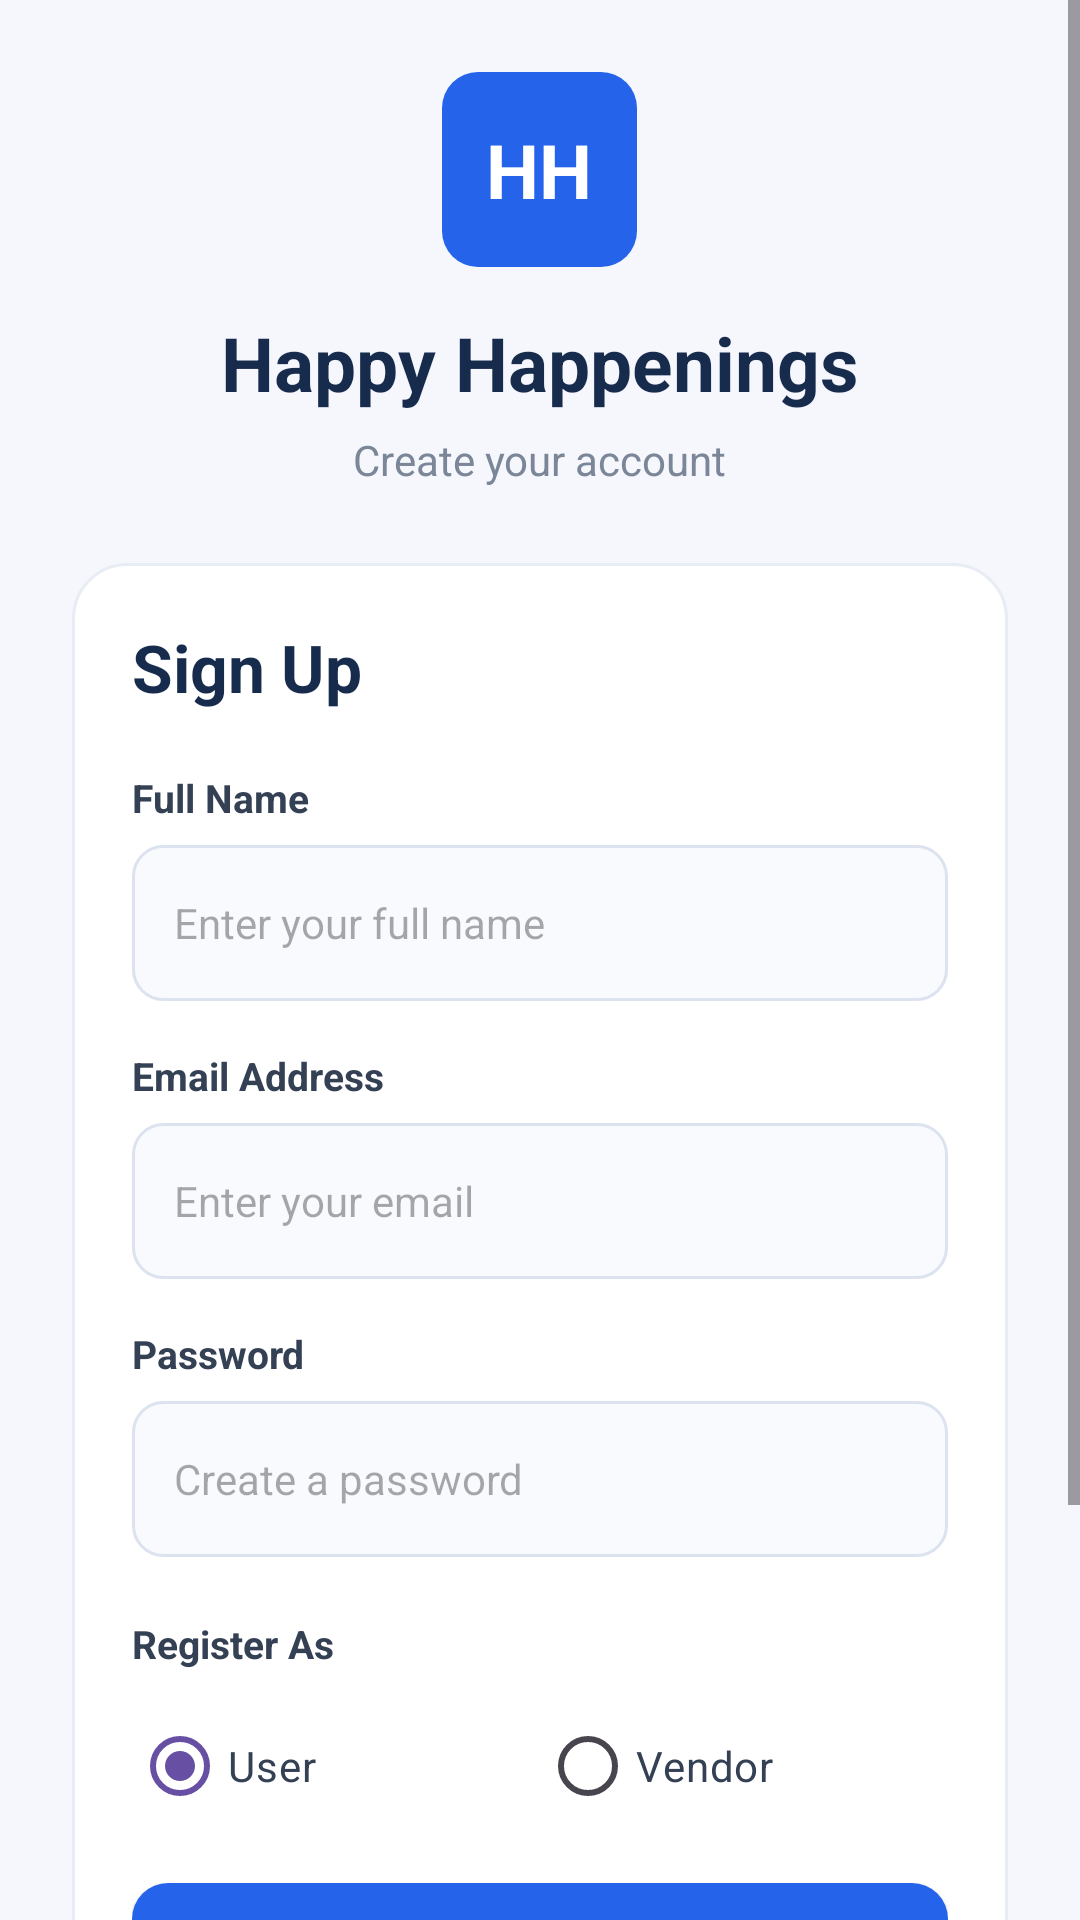

Produce the Android XML layout that renders to this screen, including the resource entries it uses.
<!-- AndroidManifest.xml: application theme Theme.HappyHappenings -->
<!-- res/layout/activity_register.xml -->
<?xml version="1.0" encoding="utf-8"?>
<ScrollView
    xmlns:android="http://schemas.android.com/apk/res/android"
    xmlns:app="http://schemas.android.com/apk/res-auto"
    android:layout_width="match_parent"
    android:layout_height="match_parent"
    android:background="#F5F7FC"
    android:fillViewport="true">

    <LinearLayout
        android:layout_width="match_parent"
        android:layout_height="wrap_content"
        android:orientation="vertical"
        android:padding="24dp"
        android:gravity="center_horizontal">

        <TextView
            android:layout_width="65dp"
            android:layout_height="65dp"
            android:gravity="center"
            android:text="HH"
            android:textSize="25sp"
            android:textStyle="bold"
            android:textColor="#FFFFFF"
            android:background="@drawable/blue_button_bg"/>

        <TextView
            android:layout_width="wrap_content"
            android:layout_height="wrap_content"
            android:text="Happy Happenings"
            android:textSize="25sp"
            android:textStyle="bold"
            android:textColor="#172B4D"
            android:layout_marginTop="15dp"/>

        <TextView
            android:layout_width="wrap_content"
            android:layout_height="wrap_content"
            android:text="Create your account"
            android:textSize="14sp"
            android:textColor="#7B8798"
            android:layout_marginTop="6dp"
            android:layout_marginBottom="25dp"/>

        <LinearLayout
            android:layout_width="match_parent"
            android:layout_height="wrap_content"
            android:orientation="vertical"
            android:padding="20dp"
            android:background="@drawable/register_card_bg">

            <TextView
                android:layout_width="wrap_content"
                android:layout_height="wrap_content"
                android:text="Sign Up"
                android:textSize="22sp"
                android:textStyle="bold"
                android:textColor="#172B4D"
                android:layout_marginBottom="20dp"/>

            <TextView
                android:layout_width="wrap_content"
                android:layout_height="wrap_content"
                android:text="Full Name"
                android:textColor="#344054"
                android:textStyle="bold"
                android:textSize="13sp"/>

            <EditText
                android:id="@+id/name"
                android:layout_width="match_parent"
                android:layout_height="52dp"
                android:hint="Enter your full name"
                android:padding="14dp"
                android:textSize="14sp"
                android:inputType="textPersonName"
                android:background="@drawable/register_input_bg"
                android:layout_marginTop="7dp"
                android:layout_marginBottom="16dp"/>

            <TextView
                android:layout_width="wrap_content"
                android:layout_height="wrap_content"
                android:text="Email Address"
                android:textColor="#344054"
                android:textStyle="bold"
                android:textSize="13sp"/>

            <EditText
                android:id="@+id/email"
                android:layout_width="match_parent"
                android:layout_height="52dp"
                android:hint="Enter your email"
                android:padding="14dp"
                android:textSize="14sp"
                android:inputType="textEmailAddress"
                android:background="@drawable/register_input_bg"
                android:layout_marginTop="7dp"
                android:layout_marginBottom="16dp"/>

            <TextView
                android:layout_width="wrap_content"
                android:layout_height="wrap_content"
                android:text="Password"
                android:textColor="#344054"
                android:textStyle="bold"
                android:textSize="13sp"/>

            <EditText
                android:id="@+id/password"
                android:layout_width="match_parent"
                android:layout_height="52dp"
                android:hint="Create a password"
                android:padding="14dp"
                android:textSize="14sp"
                android:inputType="textPassword"
                android:background="@drawable/register_input_bg"
                android:layout_marginTop="7dp"
                android:layout_marginBottom="20dp"/>

            <TextView
                android:layout_width="wrap_content"
                android:layout_height="wrap_content"
                android:text="Register As"
                android:textColor="#344054"
                android:textStyle="bold"
                android:textSize="13sp"/>

            <RadioGroup
                android:id="@+id/roleGroup"
                android:layout_width="match_parent"
                android:layout_height="wrap_content"
                android:orientation="horizontal"
                android:layout_marginTop="8dp"
                android:layout_marginBottom="15dp">

                <RadioButton
                    android:id="@+id/user"
                    android:layout_width="0dp"
                    android:layout_height="48dp"
                    android:layout_weight="1"
                    android:text="User"
                    android:textColor="#344054"
                    android:checked="true"
                    android:buttonTint="#2563EB"/>

                <RadioButton
                    android:id="@+id/vendor"
                    android:layout_width="0dp"
                    android:layout_height="48dp"
                    android:layout_weight="1"
                    android:text="Vendor"
                    android:textColor="#344054"
                    android:buttonTint="#2563EB"/>

            </RadioGroup>

            <LinearLayout
                android:id="@+id/vendorCategoryLayout"
                android:layout_width="match_parent"
                android:layout_height="wrap_content"
                android:orientation="vertical"
                android:visibility="gone"
                android:layout_marginBottom="20dp">

                <TextView
                    android:layout_width="wrap_content"
                    android:layout_height="wrap_content"
                    android:text="Select Vendor Category"
                    android:textColor="#344054"
                    android:textStyle="bold"
                    android:textSize="13sp"/>

                <Spinner
                    android:id="@+id/vendorCategory"
                    android:layout_width="match_parent"
                    android:layout_height="52dp"
                    android:background="@drawable/register_input_bg"
                    android:padding="10dp"
                    android:layout_marginTop="7dp"/>

            </LinearLayout>

            <Button
                android:id="@+id/register"
                android:layout_width="match_parent"
                android:layout_height="54dp"
                android:text="Create Account"
                android:textSize="15sp"
                android:textStyle="bold"
                android:textColor="#FFFFFF"
                app:backgroundTint="@null"
                android:background="@drawable/blue_button_bg"
                android:backgroundTint="@null"/>

            <TextView
                android:id="@+id/loginLink"
                android:layout_width="match_parent"
                android:layout_height="wrap_content"
                android:text="Already have an account? Log In"
                android:textSize="14sp"
                android:textStyle="bold"
                android:textColor="#2563EB"
                android:gravity="center"
                android:padding="10dp"
                android:layout_marginTop="12dp"
                android:clickable="true"
                android:focusable="true"/>

            <TextView
                android:layout_width="match_parent"
                android:layout_height="wrap_content"
                android:text="By creating an account, you agree to our Terms &amp; Privacy Policy."
                android:textSize="11sp"
                android:textColor="#8993A4"
                android:gravity="center"
                android:layout_marginTop="12dp"/>

        </LinearLayout>

    </LinearLayout>

</ScrollView>
<!-- resources referenced by this layout -->
<resources>
  <!-- drawable blue_button_bg (drawable) -->
  <?xml version="1.0" encoding="utf-8"?>
  <shape xmlns:android="http://schemas.android.com/apk/res/android">
  
      <solid android:color="#2563EB"/>
  
      <corners android:radius="12dp"/>
  
  </shape>
  <!-- drawable register_card_bg (drawable) -->
  <?xml version="1.0" encoding="utf-8"?>
  <shape xmlns:android="http://schemas.android.com/apk/res/android">
      <solid android:color="#FFFFFF"/>
      <corners android:radius="18dp"/>
      <stroke
          android:width="1dp"
          android:color="#E8EDF5"/>
  </shape>
  <!-- drawable register_input_bg (drawable) -->
  <?xml version="1.0" encoding="utf-8"?>
  <shape xmlns:android="http://schemas.android.com/apk/res/android">
      <solid android:color="#F8FAFD"/>
      <corners android:radius="10dp"/>
      <stroke
          android:width="1dp"
          android:color="#DCE3EF"/>
  </shape>
  <style name="Theme.HappyHappenings" parent="Base.Theme.HappyHappenings" />
  <style name="Base.Theme.HappyHappenings" parent="Theme.Material3.DayNight.NoActionBar">
          
          
      </style>
</resources>
